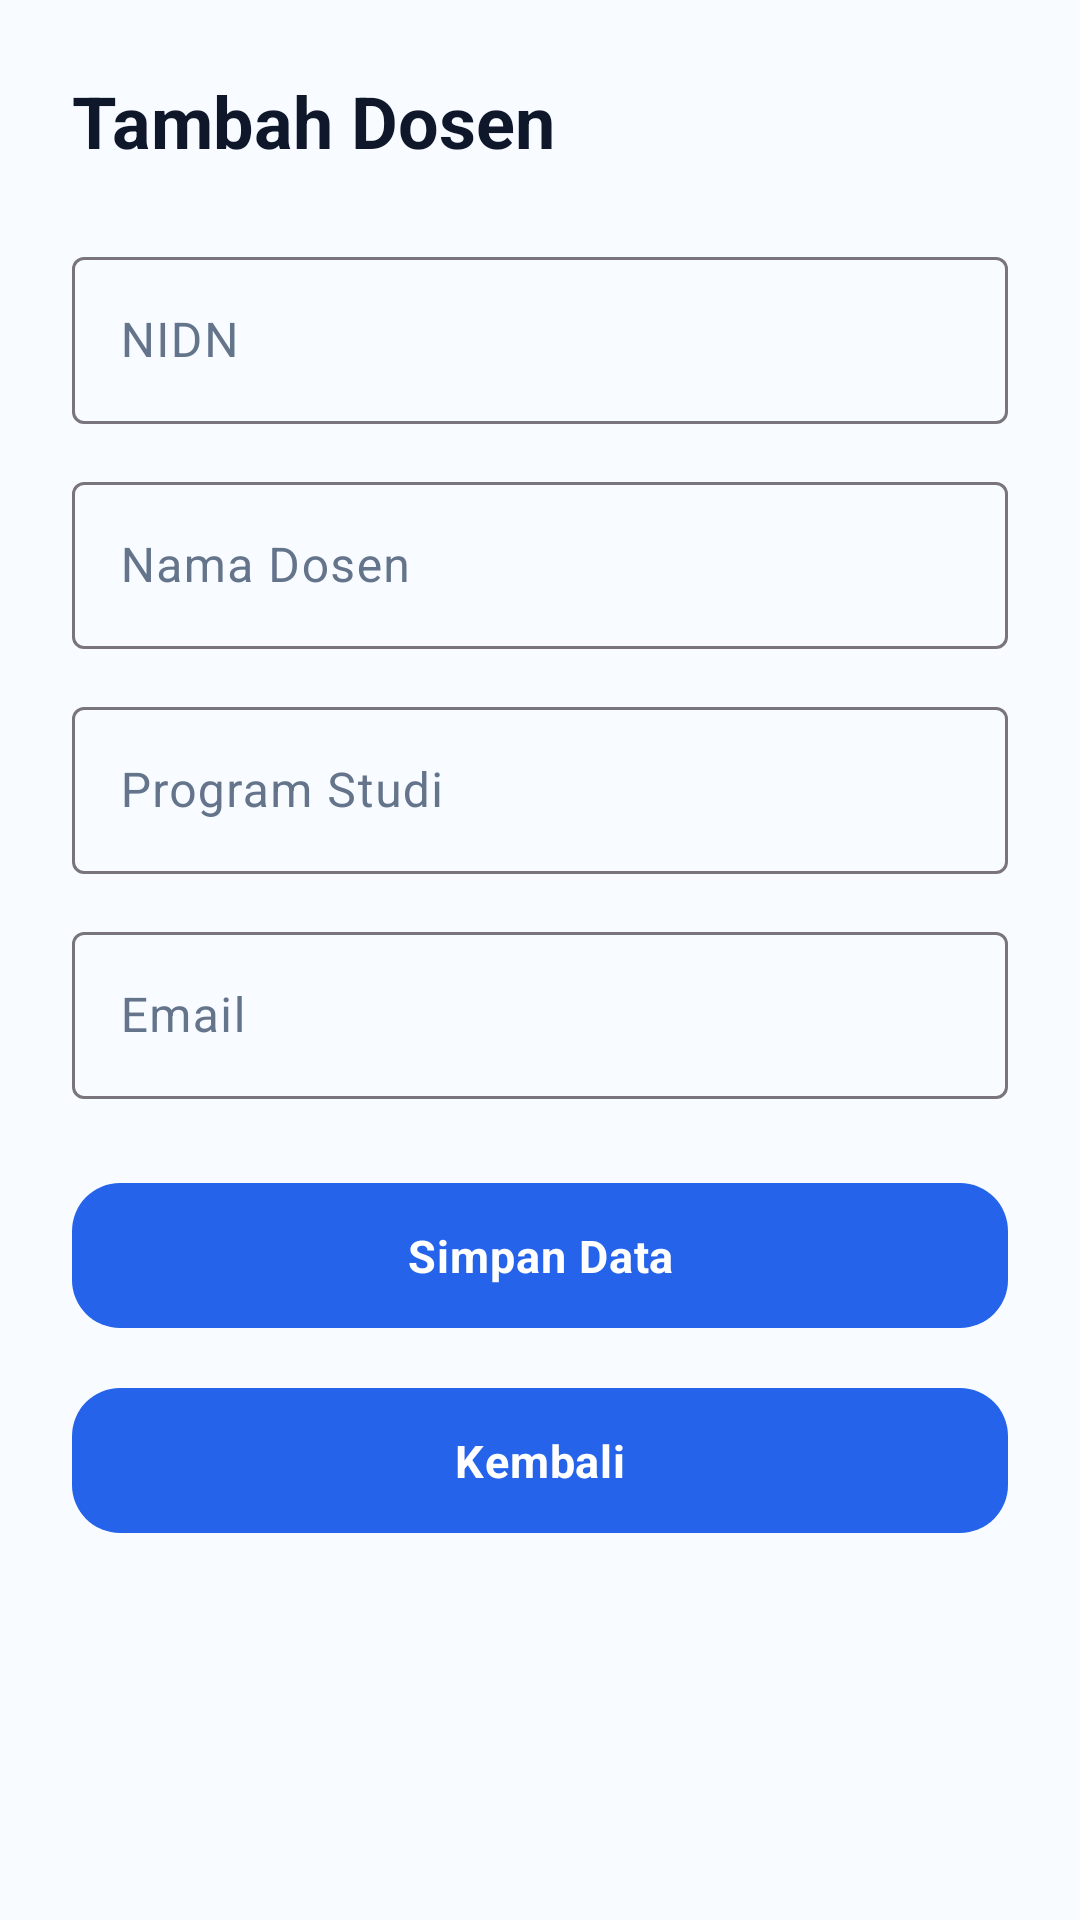

Produce the Android XML layout that renders to this screen, including the resource entries it uses.
<!-- AndroidManifest.xml: application theme Theme.SIAKAD -->
<!-- res/layout/fragment_tambah_dosen_api.xml -->
<?xml version="1.0" encoding="utf-8"?>
<ScrollView
    xmlns:android="http://schemas.android.com/apk/res/android"
    xmlns:app="http://schemas.android.com/apk/res-auto"
    android:layout_width="match_parent"
    android:layout_height="match_parent"
    android:background="#F8FBFF">

    <LinearLayout
        android:layout_width="match_parent"
        android:layout_height="wrap_content"
        android:orientation="vertical"
        android:padding="24dp">

        <TextView
            android:layout_width="wrap_content"
            android:layout_height="wrap_content"
            android:text="Tambah Dosen"
            android:textColor="#0F172A"
            android:textSize="24sp"
            android:textStyle="bold" />

        <com.google.android.material.textfield.TextInputLayout
            android:layout_width="match_parent"
            android:layout_height="wrap_content"
            android:layout_marginTop="24dp"
            android:hint="NIDN">
            <com.google.android.material.textfield.TextInputEditText
                android:id="@+id/edtNidn"
                android:layout_width="match_parent"
                android:layout_height="wrap_content"
                android:textColor="#000000"
                android:inputType="number" />
        </com.google.android.material.textfield.TextInputLayout>

        <com.google.android.material.textfield.TextInputLayout
            android:layout_width="match_parent"
            android:layout_height="wrap_content"
            android:layout_marginTop="14dp"
            android:hint="Nama Dosen">
            <com.google.android.material.textfield.TextInputEditText
                android:id="@+id/edtNamaDosen"
                android:layout_width="match_parent"
                android:layout_height="wrap_content"
                android:textColor="#000000"
                android:inputType="textPersonName" />
        </com.google.android.material.textfield.TextInputLayout>

        <com.google.android.material.textfield.TextInputLayout
            android:layout_width="match_parent"
            android:layout_height="wrap_content"
            android:layout_marginTop="14dp"
            android:hint="Program Studi">
            <com.google.android.material.textfield.TextInputEditText
                android:id="@+id/edtProdiDosen"
                android:layout_width="match_parent"
                android:layout_height="wrap_content"
                android:textColor="#000000"
                android:inputType="textCapWords" />
        </com.google.android.material.textfield.TextInputLayout>

        <com.google.android.material.textfield.TextInputLayout
            android:layout_width="match_parent"
            android:layout_height="wrap_content"
            android:layout_marginTop="14dp"
            android:hint="Email">
            <com.google.android.material.textfield.TextInputEditText
                android:id="@+id/edtEmailDosen"
                android:layout_width="match_parent"
                android:layout_height="wrap_content"
                android:textColor="#000000"
                android:inputType="textEmailAddress" />
        </com.google.android.material.textfield.TextInputLayout>

        <com.google.android.material.button.MaterialButton
            android:id="@+id/btnSimpanDosen"
            android:layout_width="match_parent"
            android:layout_height="wrap_content"
            android:layout_marginTop="24dp"
            android:text="Simpan Data"
            app:cornerRadius="16dp" />

        <com.google.android.material.button.MaterialButton
            android:id="@+id/btnKembaliDosen"
            android:layout_width="match_parent"
            android:layout_height="wrap_content"
            android:layout_marginTop="12dp"
            android:text="Kembali"
            app:cornerRadius="16dp" />

    </LinearLayout>
</ScrollView>
<!-- resources referenced by this layout -->
<resources>
  <color name="siakad_primary">#2563EB</color>
  <color name="siakad_primary_variant">#1D4ED8</color>
  <color name="siakad_on_primary">#FFFFFF</color>
  <color name="siakad_primary_container">#EFF6FF</color>
  <color name="siakad_on_primary_container">#1E3A8A</color>
  <color name="siakad_secondary">#64748B</color>
  <color name="siakad_secondary_variant">#475569</color>
  <color name="siakad_on_secondary">#FFFFFF</color>
  <color name="siakad_background">#F8FBFF</color>
  <color name="siakad_surface">#FFFFFF</color>
  <color name="siakad_surface_variant">#F1F5F9</color>
  <color name="siakad_text_on_surface">#1E293B</color>
  <color name="siakad_text_secondary">#64748B</color>
  <color name="siakad_error">#DC2626</color>
  <color name="siakad_error_container">#FEE2E2</color>
  <color name="siakad_on_error">#FFFFFF</color>
  <style name="Widget.SIAKAD.Button" parent="Widget.Material3.Button">
          <item name="android:textColor">@color/siakad_on_primary</item>
          <item name="android:textStyle">bold</item>
          <item name="android:textSize">15sp</item>
          <item name="android:letterSpacing">0.02</item>
          <item name="backgroundTint">@color/siakad_primary</item>
          <item name="cornerRadius">16dp</item>
          <item name="android:paddingTop">14dp</item>
          <item name="android:paddingBottom">14dp</item>
          <item name="rippleColor">@color/siakad_ripple</item>
          <item name="android:stateListAnimator">@null</item>
      </style>
  <style name="Widget.SIAKAD.CardView" parent="Widget.Material3.CardView.Elevated">
          <item name="cardBackgroundColor">@color/siakad_surface</item>
          <item name="cardElevation">3dp</item>
          <item name="cardMaxElevation">6dp</item>
          <item name="strokeColor">@color/siakad_stroke</item>
          <item name="strokeWidth">1dp</item>
          <item name="rippleColor">@color/siakad_ripple</item>
          <item name="android:clickable">true</item>
          <item name="android:focusable">true</item>
      </style>
  <style name="Widget.SIAKAD.RadioButton" parent="Widget.Material3.CompoundButton.RadioButton">
          <item name="android:textColor">@color/siakad_text_primary</item>
          <item name="android:textSize">14sp</item>
          <item name="buttonTint">@color/siakad_primary</item>
      </style>
  <style name="TextAppearance.SIAKAD.HeadlineLarge" parent="TextAppearance.Material3.HeadlineLarge">
          <item name="android:textSize">24sp</item>
          <item name="android:textStyle">bold</item>
          <item name="android:textColor">@color/siakad_text_primary</item>
          <item name="android:letterSpacing">-0.01</item>
      </style>
  <style name="TextAppearance.SIAKAD.HeadlineMedium" parent="TextAppearance.Material3.HeadlineMedium">
          <item name="android:textSize">18sp</item>
          <item name="android:textStyle">bold</item>
          <item name="android:textColor">@color/siakad_text_primary</item>
      </style>
  <style name="TextAppearance.SIAKAD.BodyMedium" parent="TextAppearance.Material3.BodyMedium">
          <item name="android:textSize">14sp</item>
          <item name="android:textColor">@color/siakad_text_secondary</item>
      </style>
  <style name="TextAppearance.SIAKAD.BodySmall" parent="TextAppearance.Material3.BodySmall">
          <item name="android:textSize">12sp</item>
          <item name="android:textColor">@color/siakad_text_secondary</item>
      </style>
  <style name="TextAppearance.SIAKAD.LabelLarge" parent="TextAppearance.Material3.LabelLarge">
          <item name="android:textSize">15sp</item>
          <item name="android:textStyle">bold</item>
          <item name="android:textColor">@color/siakad_on_primary</item>
      </style>
  <color name="siakad_ripple">#1A2563EB</color>
  <color name="siakad_stroke">#D9E6F2</color>
  <color name="siakad_text_primary">#0F172A</color>
</resources>
